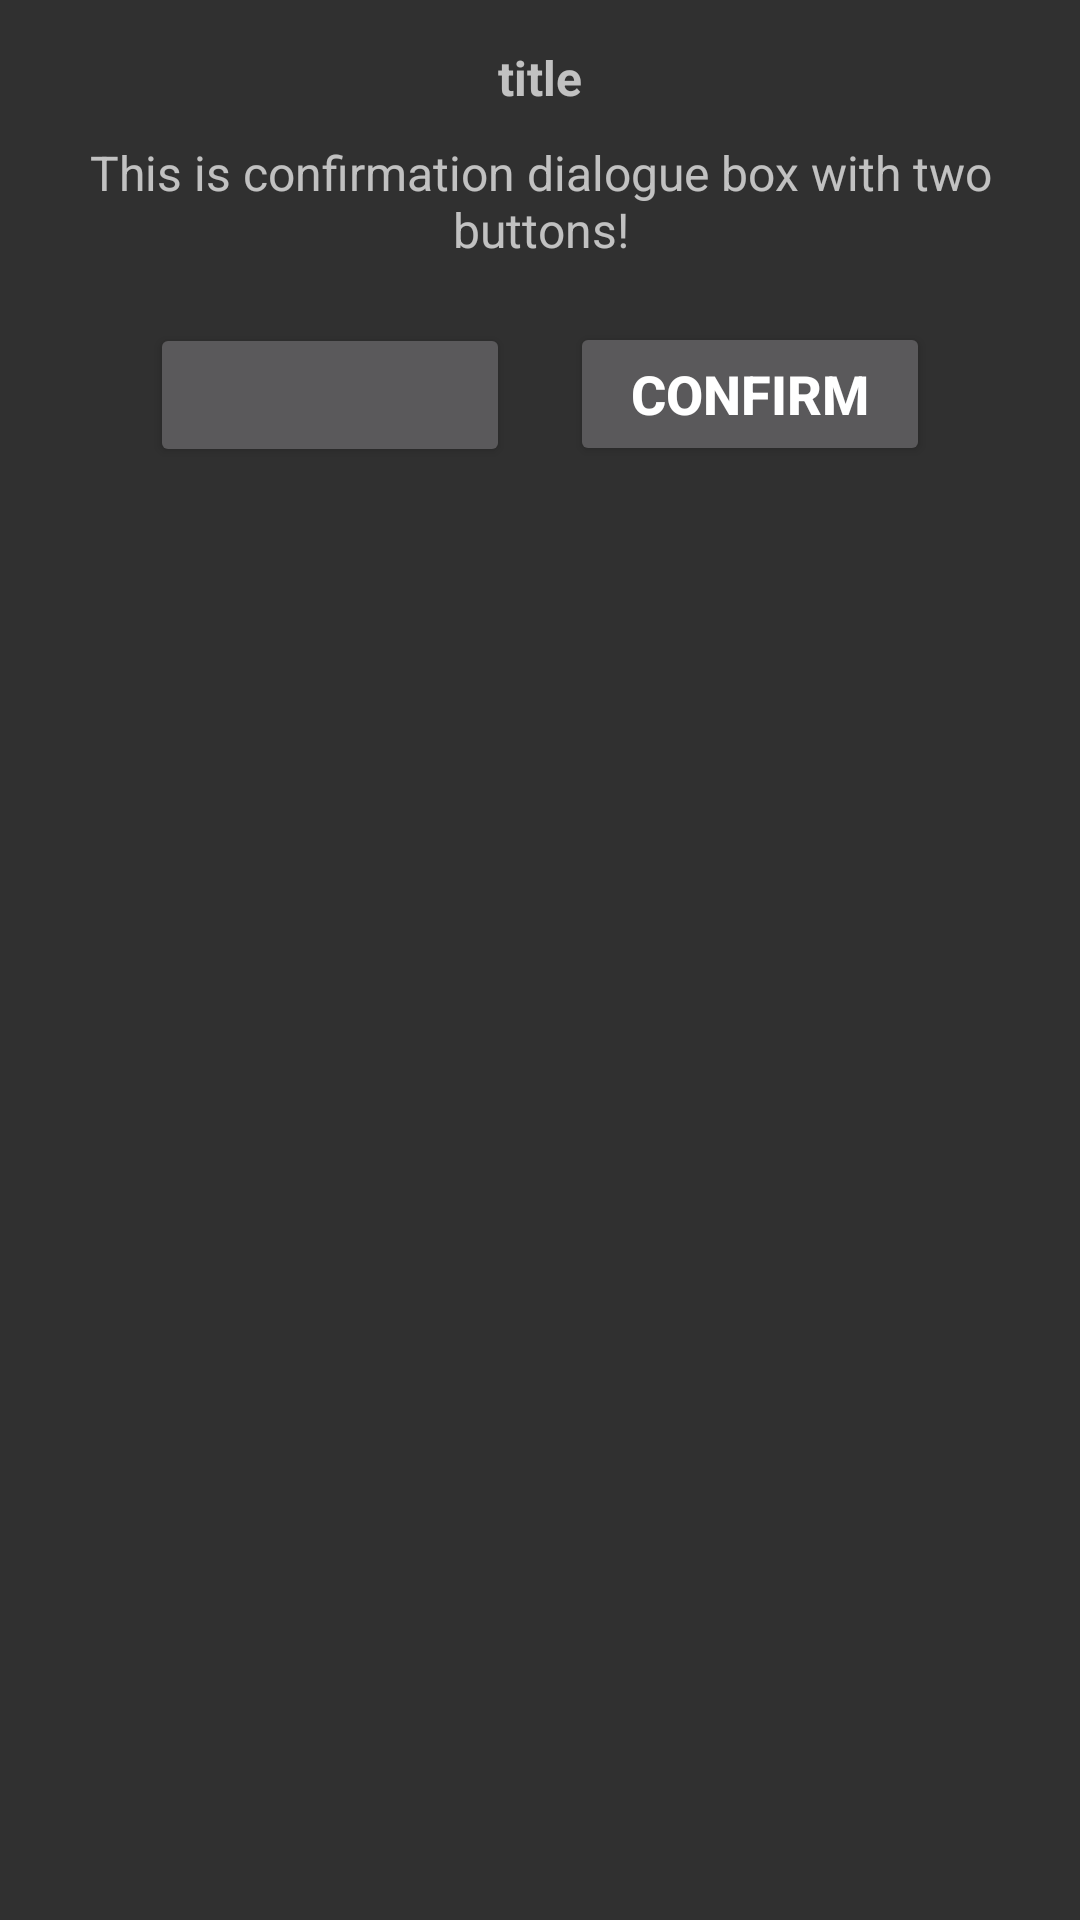

Layout XML and referenced resources for this Android screen:
<!-- AndroidManifest.xml: application theme Theme.AppCompat -->
<!-- res/layout/custom_dialog.xml -->
<?xml version="1.0" encoding="utf-8"?>
<LinearLayout xmlns:android="http://schemas.android.com/apk/res/android"
    android:layout_width="fill_parent"
    android:layout_height="fill_parent"
    android:orientation="vertical" >

    <RelativeLayout
        android:id="@+id/top_bar"
        android:layout_width="match_parent"
        android:layout_height="wrap_content" >

        <TextView
            android:id="@+id/dialog_title"
            android:layout_width="wrap_content"
            android:layout_height="wrap_content"
            android:layout_centerHorizontal="true"
            android:paddingTop="15dp"
            android:text="title"
            android:textSize="16sp"
            android:textStyle="bold" />
    </RelativeLayout>

    <TextView
        android:id="@+id/dialog_message"
        android:layout_width="wrap_content"
        android:layout_height="wrap_content"
        android:layout_gravity="center"
        android:layout_margin="10dp"
        android:gravity="center"
        android:text="This is confirmation dialogue box with two buttons!"
        android:textSize="16sp"
        android:textStyle="normal" >
    </TextView>

    <LinearLayout
        android:id="@+id/result_data"
        style="@style/AlertDialog.AppCompat"
        android:layout_width="match_parent"
        android:layout_height="wrap_content" >
    </LinearLayout>

    <LinearLayout
        android:layout_width="wrap_content"
        android:layout_height="wrap_content"
        android:layout_gravity="center"
        android:orientation="horizontal" >

        <Button
            android:id="@+id/dialog_cancel_button"
            android:layout_width="120dp"
            android:layout_height="48dp"
            android:layout_margin="10dp"
            android:padding="10dp"
            android:textColor="#ffffff"
            android:textSize="17sp"
            android:textStyle="bold" />

        <Button
            android:id="@+id/dialog_confirm_button"
            android:layout_width="120dp"
            android:layout_height="48dp"
            android:layout_margin="10dp"
            android:padding="10dp"
            android:text="@string/dialog_confirm"
            android:textColor="#ffffff"
            android:textSize="18sp"
            android:textStyle="bold" />
    </LinearLayout>

</LinearLayout>
<!-- resources referenced by this layout -->
<resources>
  <string name="dialog_confirm">Confirm</string>
</resources>
